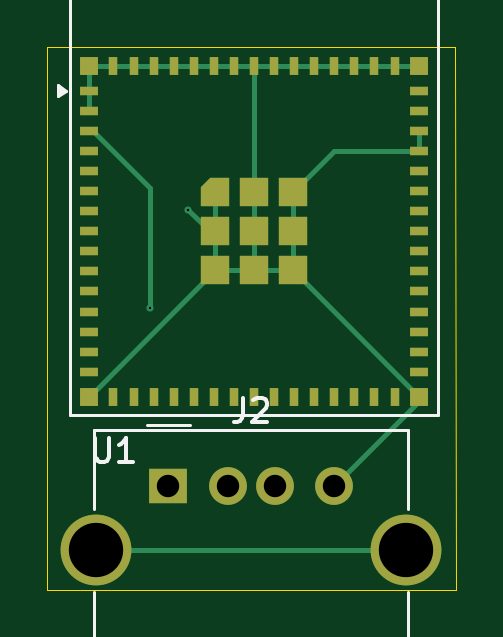
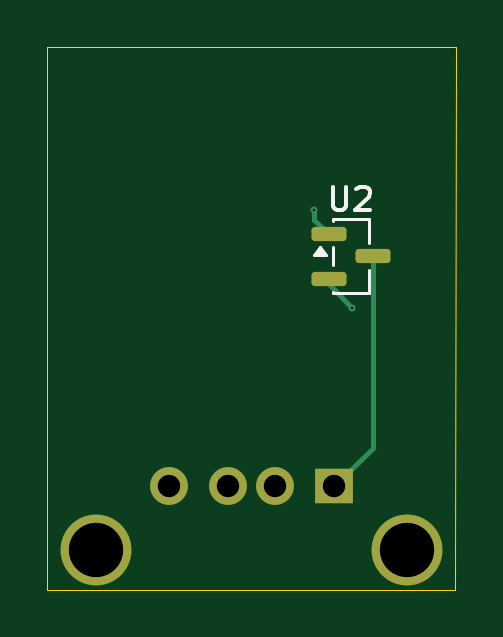
Circuit board: 11 layer files. Board 17.3 x 23.0 mm.
- bottom_copper: Reciever-B_Cu.gbr (2573 bytes)
- bottom_mask: Reciever-B_Mask.gbr (1451 bytes)
- paste: Reciever-B_Paste.gbr (1198 bytes)
- bottom_silk: Reciever-B_Silkscreen.gbr (2032 bytes)
- outline: Reciever-Edge_Cuts.gbr (681 bytes)
- top_copper: Reciever-F_Cu.gbr (8488 bytes)
- top_mask: Reciever-F_Mask.gbr (4079 bytes)
- paste: Reciever-F_Paste.gbr (3826 bytes)
- top_silk: Reciever-F_Silkscreen.gbr (3043 bytes)
- drill: Reciever-NPTH.drl (269 bytes)
- drill: Reciever-PTH.drl (559 bytes)

=== bottom_copper: Reciever-B_Cu.gbr (2573 bytes, source withheld) ===
=== bottom_mask: Reciever-B_Mask.gbr (1451 bytes, source withheld) ===
=== paste: Reciever-B_Paste.gbr (1198 bytes, source withheld) ===
=== bottom_silk: Reciever-B_Silkscreen.gbr ===
%TF.GenerationSoftware,KiCad,Pcbnew,9.0.7*%
%TF.CreationDate,2026-05-29T00:44:10+05:30*%
%TF.ProjectId,Reciever,52656369-6576-4657-922e-6b696361645f,rev?*%
%TF.SameCoordinates,Original*%
%TF.FileFunction,Legend,Bot*%
%TF.FilePolarity,Positive*%
%FSLAX46Y46*%
G04 Gerber Fmt 4.6, Leading zero omitted, Abs format (unit mm)*
G04 Created by KiCad (PCBNEW 9.0.7) date 2026-05-29 00:44:10*
%MOMM*%
%LPD*%
G01*
G04 APERTURE LIST*
%ADD10C,0.150000*%
%ADD11C,0.120000*%
G04 APERTURE END LIST*
D10*
X128301904Y-57924819D02*
X128301904Y-58734342D01*
X128301904Y-58734342D02*
X128254285Y-58829580D01*
X128254285Y-58829580D02*
X128206666Y-58877200D01*
X128206666Y-58877200D02*
X128111428Y-58924819D01*
X128111428Y-58924819D02*
X127920952Y-58924819D01*
X127920952Y-58924819D02*
X127825714Y-58877200D01*
X127825714Y-58877200D02*
X127778095Y-58829580D01*
X127778095Y-58829580D02*
X127730476Y-58734342D01*
X127730476Y-58734342D02*
X127730476Y-57924819D01*
X127301904Y-58020057D02*
X127254285Y-57972438D01*
X127254285Y-57972438D02*
X127159047Y-57924819D01*
X127159047Y-57924819D02*
X126920952Y-57924819D01*
X126920952Y-57924819D02*
X126825714Y-57972438D01*
X126825714Y-57972438D02*
X126778095Y-58020057D01*
X126778095Y-58020057D02*
X126730476Y-58115295D01*
X126730476Y-58115295D02*
X126730476Y-58210533D01*
X126730476Y-58210533D02*
X126778095Y-58353390D01*
X126778095Y-58353390D02*
X127349523Y-58924819D01*
X127349523Y-58924819D02*
X126730476Y-58924819D01*
D11*
%TO.C,U2*%
X126780000Y-59310000D02*
X126780000Y-60310000D01*
X126780000Y-61430000D02*
X126780000Y-62430000D01*
X126780000Y-62430000D02*
X128300000Y-62430000D01*
X128300000Y-59310000D02*
X126780000Y-59310000D01*
X128300000Y-59360000D02*
X128300000Y-59310000D01*
X128300000Y-61260000D02*
X128300000Y-60480000D01*
X128300000Y-62430000D02*
X128300000Y-62380000D01*
X129080000Y-60820000D02*
X128600000Y-60820000D01*
X128840000Y-60490000D01*
X129080000Y-60820000D01*
G36*
X129080000Y-60820000D02*
G01*
X128600000Y-60820000D01*
X128840000Y-60490000D01*
X129080000Y-60820000D01*
G37*
%TD*%
M02*

=== outline: Reciever-Edge_Cuts.gbr ===
%TF.GenerationSoftware,KiCad,Pcbnew,9.0.7*%
%TF.CreationDate,2026-05-29T00:44:11+05:30*%
%TF.ProjectId,Reciever,52656369-6576-4657-922e-6b696361645f,rev?*%
%TF.SameCoordinates,Original*%
%TF.FileFunction,Profile,NP*%
%FSLAX46Y46*%
G04 Gerber Fmt 4.6, Leading zero omitted, Abs format (unit mm)*
G04 Created by KiCad (PCBNEW 9.0.7) date 2026-05-29 00:44:11*
%MOMM*%
%LPD*%
G01*
G04 APERTURE LIST*
%TA.AperFunction,Profile*%
%ADD10C,0.050000*%
%TD*%
G04 APERTURE END LIST*
D10*
X123110000Y-75000000D02*
X123100000Y-52010000D01*
X123110000Y-75000000D02*
X140400000Y-75000000D01*
X140400000Y-75000000D02*
X140390000Y-52010000D01*
X123100000Y-52010000D02*
X140390000Y-52010000D01*
M02*

=== top_copper: Reciever-F_Cu.gbr (8488 bytes, source omitted) ===
=== top_mask: Reciever-F_Mask.gbr (4079 bytes, source withheld) ===
=== paste: Reciever-F_Paste.gbr (3826 bytes, source withheld) ===
=== top_silk: Reciever-F_Silkscreen.gbr ===
%TF.GenerationSoftware,KiCad,Pcbnew,9.0.7*%
%TF.CreationDate,2026-05-29T00:44:10+05:30*%
%TF.ProjectId,Reciever,52656369-6576-4657-922e-6b696361645f,rev?*%
%TF.SameCoordinates,Original*%
%TF.FileFunction,Legend,Top*%
%TF.FilePolarity,Positive*%
%FSLAX46Y46*%
G04 Gerber Fmt 4.6, Leading zero omitted, Abs format (unit mm)*
G04 Created by KiCad (PCBNEW 9.0.7) date 2026-05-29 00:44:10*
%MOMM*%
%LPD*%
G01*
G04 APERTURE LIST*
%ADD10C,0.150000*%
%ADD11C,0.120000*%
G04 APERTURE END LIST*
D10*
X131406666Y-66874819D02*
X131406666Y-67589104D01*
X131406666Y-67589104D02*
X131359047Y-67731961D01*
X131359047Y-67731961D02*
X131263809Y-67827200D01*
X131263809Y-67827200D02*
X131120952Y-67874819D01*
X131120952Y-67874819D02*
X131025714Y-67874819D01*
X131835238Y-66970057D02*
X131882857Y-66922438D01*
X131882857Y-66922438D02*
X131978095Y-66874819D01*
X131978095Y-66874819D02*
X132216190Y-66874819D01*
X132216190Y-66874819D02*
X132311428Y-66922438D01*
X132311428Y-66922438D02*
X132359047Y-66970057D01*
X132359047Y-66970057D02*
X132406666Y-67065295D01*
X132406666Y-67065295D02*
X132406666Y-67160533D01*
X132406666Y-67160533D02*
X132359047Y-67303390D01*
X132359047Y-67303390D02*
X131787619Y-67874819D01*
X131787619Y-67874819D02*
X132406666Y-67874819D01*
X125148095Y-68564819D02*
X125148095Y-69374342D01*
X125148095Y-69374342D02*
X125195714Y-69469580D01*
X125195714Y-69469580D02*
X125243333Y-69517200D01*
X125243333Y-69517200D02*
X125338571Y-69564819D01*
X125338571Y-69564819D02*
X125529047Y-69564819D01*
X125529047Y-69564819D02*
X125624285Y-69517200D01*
X125624285Y-69517200D02*
X125671904Y-69469580D01*
X125671904Y-69469580D02*
X125719523Y-69374342D01*
X125719523Y-69374342D02*
X125719523Y-68564819D01*
X126719523Y-69564819D02*
X126148095Y-69564819D01*
X126433809Y-69564819D02*
X126433809Y-68564819D01*
X126433809Y-68564819D02*
X126338571Y-68707676D01*
X126338571Y-68707676D02*
X126243333Y-68802914D01*
X126243333Y-68802914D02*
X126148095Y-68850533D01*
D11*
%TO.C,J2*%
X124430000Y-83190000D02*
X124430000Y-83710000D01*
X124430000Y-83710000D02*
X139050000Y-83710000D01*
X125080000Y-68230000D02*
X125080000Y-71560000D01*
X125080000Y-68230000D02*
X138400000Y-68230000D01*
X125080000Y-83190000D02*
X124430000Y-83190000D01*
X125080000Y-83190000D02*
X125080000Y-75080000D01*
X127340000Y-68010000D02*
X129140000Y-68010000D01*
X138400000Y-68230000D02*
X138400000Y-71560000D01*
X138400000Y-75080000D02*
X138400000Y-83190000D01*
X139050000Y-83190000D02*
X138400000Y-83190000D01*
X139050000Y-83710000D02*
X139050000Y-83190000D01*
%TO.C,U1*%
X123785000Y-46660000D02*
X123785000Y-49110000D01*
X123785000Y-46660000D02*
X126235000Y-46660000D01*
X124060000Y-46910000D02*
X139660000Y-46910000D01*
X124060000Y-67610000D02*
X124060000Y-46910000D01*
X139660000Y-46910000D02*
X139660000Y-67610000D01*
X139660000Y-67610000D02*
X124060000Y-67610000D01*
X123885000Y-53860000D02*
X123549000Y-54100000D01*
X123549000Y-53620000D01*
X123885000Y-53860000D01*
G36*
X123885000Y-53860000D02*
G01*
X123549000Y-54100000D01*
X123549000Y-53620000D01*
X123885000Y-53860000D01*
G37*
%TD*%
M02*

=== drill: Reciever-NPTH.drl ===
M48
; DRILL file {KiCad 9.0.7} date 2026-05-29T00:44:52+0530
; FORMAT={-:-/ absolute / metric / decimal}
; #@! TF.CreationDate,2026-05-29T00:44:52+05:30
; #@! TF.GenerationSoftware,Kicad,Pcbnew,9.0.7
; #@! TF.FileFunction,NonPlated,1,2,NPTH
FMAT,2
METRIC
%
G90
G05
M30

=== drill: Reciever-PTH.drl ===
M48
; DRILL file {KiCad 9.0.7} date 2026-05-29T00:44:52+0530
; FORMAT={-:-/ absolute / metric / decimal}
; #@! TF.CreationDate,2026-05-29T00:44:52+05:30
; #@! TF.GenerationSoftware,Kicad,Pcbnew,9.0.7
; #@! TF.FileFunction,Plated,1,2,PTH
FMAT,2
METRIC
; #@! TA.AperFunction,Plated,PTH,ViaDrill
T1C0.100
; #@! TA.AperFunction,Plated,PTH,ComponentDrill
T2C0.950
; #@! TA.AperFunction,Plated,PTH,ComponentDrill
T3C2.300
%
G90
G05
T1
X127.47Y-63.04
X129.08Y-58.91
T2
X128.24Y-70.61
X130.74Y-70.61
X132.74Y-70.61
X135.24Y-70.61
T3
X125.17Y-73.32
X138.31Y-73.32
M30
